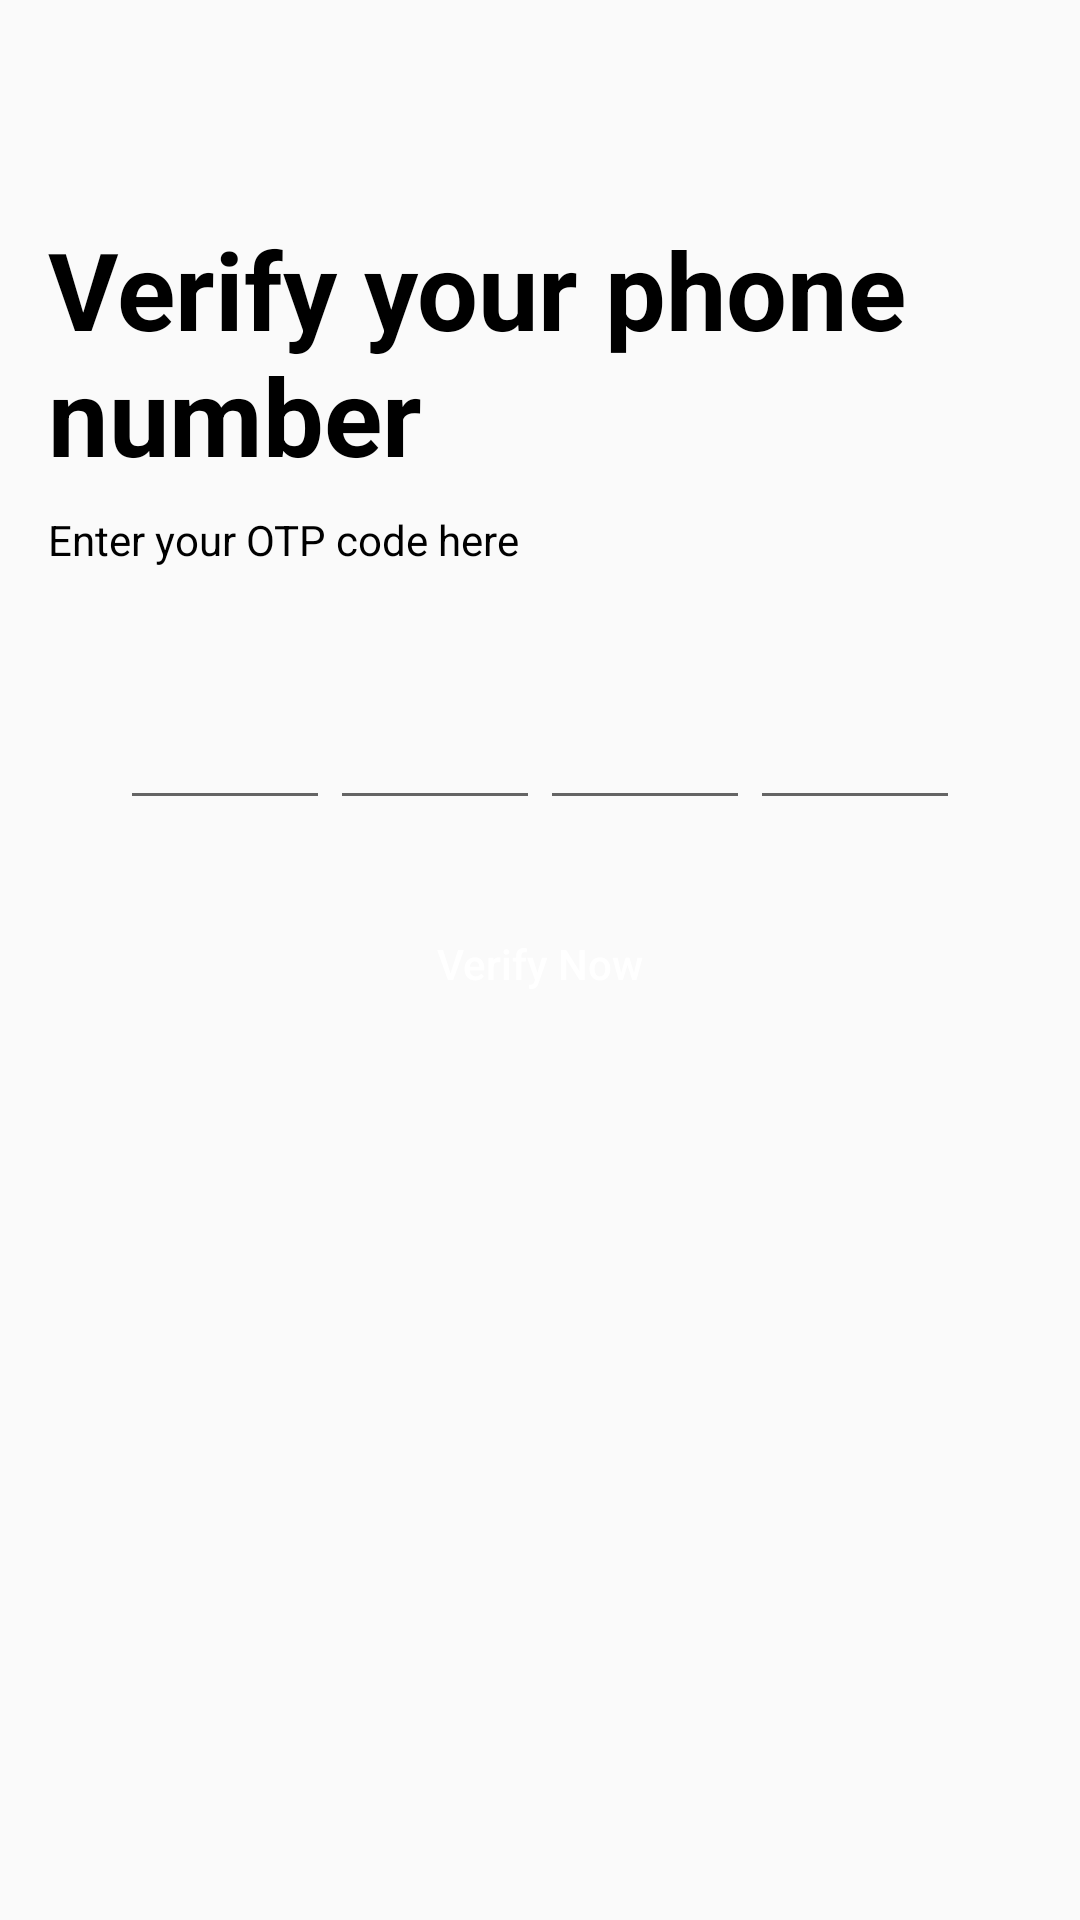

Layout XML and referenced resources for this Android screen:
<!-- AndroidManifest.xml: application theme AppTheme -->
<!-- res/layout/activity_verify_phone_number.xml -->
<?xml version="1.0" encoding="utf-8"?>
<android.support.constraint.ConstraintLayout xmlns:android="http://schemas.android.com/apk/res/android"
    xmlns:app="http://schemas.android.com/apk/res-auto"
    xmlns:tools="http://schemas.android.com/tools"
    android:layout_width="match_parent"
    android:layout_height="match_parent">

    <android.support.v7.widget.Toolbar
        android:id="@+id/verify_number_toolbar"
        android:layout_width="match_parent"
        android:layout_height="?attr/actionBarSize"
        app:layout_constraintEnd_toEndOf="parent"
        app:layout_constraintStart_toStartOf="parent"
        app:layout_constraintTop_toTopOf="parent"
        app:titleTextColor="@android:color/black">

    </android.support.v7.widget.Toolbar>


    <TextView
        android:id="@+id/verify_your_number_tag"
        android:layout_width="0dp"
        android:layout_height="wrap_content"
        android:layout_marginStart="16dp"
        android:layout_marginLeft="16dp"
        android:layout_marginTop="16dp"
        android:layout_marginEnd="16dp"
        android:layout_marginRight="16dp"
        android:text="Verify your phone number"
        android:textColor="#000000"
        android:textSize="36sp"
        android:textStyle="bold"
        app:layout_constraintEnd_toEndOf="parent"
        app:layout_constraintStart_toStartOf="parent"
        app:layout_constraintTop_toBottomOf="@+id/verify_number_toolbar" />

    <TextView
        android:id="@+id/enter_otp_tag"
        android:layout_width="wrap_content"
        android:layout_height="wrap_content"
        android:layout_marginStart="16dp"
        android:layout_marginLeft="16dp"
        android:layout_marginTop="8dp"
        android:text="Enter your OTP code here"
        android:textColor="#000000"
        app:layout_constraintStart_toStartOf="parent"
        app:layout_constraintTop_toBottomOf="@+id/verify_your_number_tag" />

    <LinearLayout
        android:id="@+id/edit_text_layout"
        android:layout_width="match_parent"
        android:layout_height="wrap_content"
        android:layout_gravity="center_horizontal"
        android:layout_marginStart="16dp"
        android:layout_marginLeft="16dp"
        android:layout_marginTop="32dp"
        android:layout_marginEnd="16dp"
        android:layout_marginRight="16dp"
        android:gravity="center"
        android:orientation="horizontal"
        app:layout_constraintEnd_toEndOf="parent"
        app:layout_constraintStart_toStartOf="parent"
        app:layout_constraintTop_toBottomOf="@+id/enter_otp_tag">

        <EditText
            android:id="@+id/otp_code_1"
            style="@style/pin_edittext_style"
            android:layout_width="70dp"
            android:layout_height="wrap_content"

            android:focusableInTouchMode="true"
            android:inputType="numberPassword"
            android:maxLength="1"
            android:textSize="26sp"
            app:layout_constraintStart_toStartOf="parent" />

        <EditText
            android:id="@+id/otp_code_2"
            style="@style/pin_edittext_style"
            android:layout_width="70dp"
            android:layout_height="wrap_content"
            android:inputType="numberPassword"
            android:maxLength="1"
            android:textSize="26sp"
            app:layout_constraintStart_toEndOf="@+id/otp_code_1" />

        <EditText
            android:id="@+id/otp_code_3"
            style="@style/pin_edittext_style"
            android:layout_width="70dp"
            android:layout_height="wrap_content"
            android:inputType="numberPassword"
            android:maxLength="1"
            android:textSize="26sp"
            app:layout_constraintStart_toEndOf="@+id/otp_code_2" />

        <EditText

            android:id="@+id/otp_code_4"
            style="@style/pin_edittext_style"
            android:layout_width="70dp"
            android:layout_height="wrap_content"
            android:inputType="numberPassword"
            android:maxLength="1"
            android:textSize="26sp"
            app:layout_constraintEnd_toEndOf="parent"
            app:layout_constraintStart_toEndOf="@+id/otp_code_3" />

    </LinearLayout>

    <Button
        android:id="@+id/verify_button"
        android:layout_width="0dp"
        android:layout_height="wrap_content"
        android:layout_marginStart="16dp"
        android:layout_marginLeft="16dp"
        android:layout_marginTop="24dp"
        android:layout_marginEnd="16dp"
        android:layout_marginRight="16dp"
        android:background="@drawable/button_rounded_primary"
        android:text="Verify Now"
        android:textAllCaps="false"
        android:textColor="#FFFFFF"
        app:layout_constraintEnd_toEndOf="parent"
        app:layout_constraintStart_toStartOf="parent"
        app:layout_constraintTop_toBottomOf="@+id/edit_text_layout" />


</android.support.constraint.ConstraintLayout>
<!-- resources referenced by this layout -->
<resources>
  <style name="pin_edittext_style">
          <item name="android:gravity">center</item>
          <item name="android:cursorVisible">false</item>
          <item name="android:maxLength">1</item>
          <item name="android:minEms">2</item>
          <item name="android:inputType">number</item>
          <item name="android:focusable">true</item>
          <item name="android:focusableInTouchMode">true</item>
      </style>
  <style name="AppTheme" parent="Theme.AppCompat.Light.DarkActionBar">
          
          <item name="colorPrimary">@color/colorPrimary</item>
          <item name="colorPrimaryDark">@color/colorPrimaryDark</item>
          <item name="colorAccent">@color/colorAccent</item>
          <item name="colorControlActivated">@color/colorPrimary</item>
      </style>
  <color name="colorPrimary">#4293ff</color>
  <color name="colorPrimaryDark">#3F82DC</color>
  <color name="colorAccent">#f5a623</color>
</resources>
